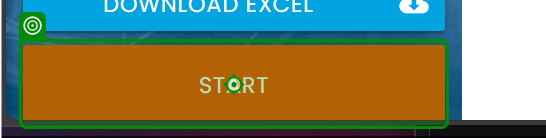
Task: Practical Training for UiPath Automation Development Professional Training
Workflow: StartChallenge

Step 1: click on the button in window 'Rpa Challenge' (msedge.exe)

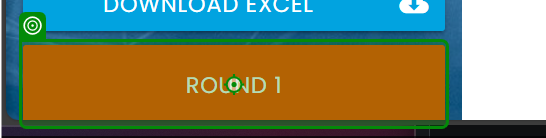
Step 2: Button 'Round 1' on the button 'Round *' in window 'Rpa Challenge' (msedge.exe)
